Image classification data set "dataset" (yancarm/Plant-Recognition on GitHub). Class labels (5): barbados cherry, betel, caricature plant, sweet potato, vieux garcon.

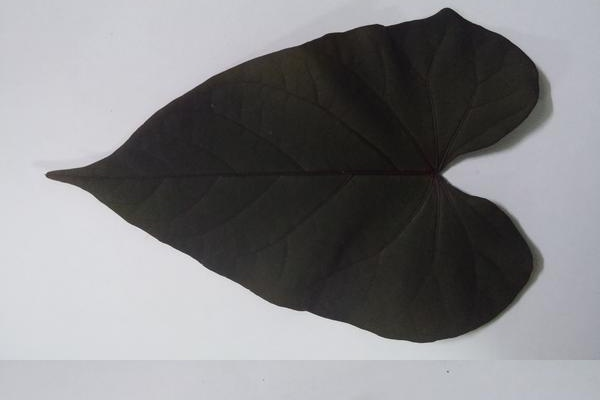
Label: sweet potato

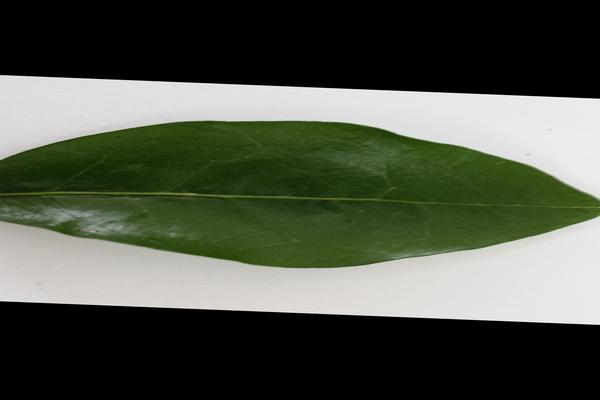
Label: barbados cherry

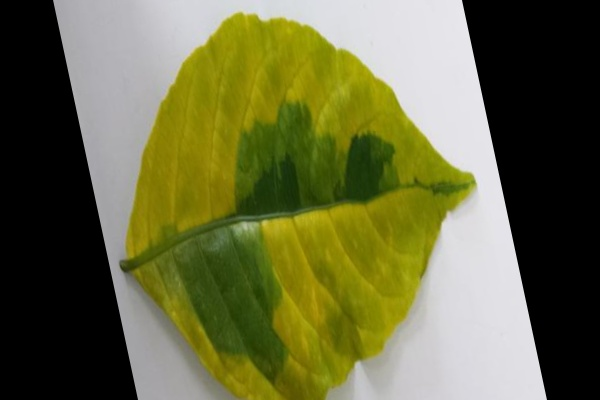
Label: caricature plant

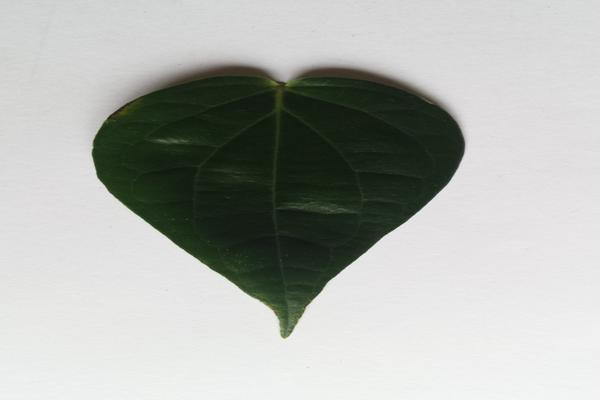
Label: betel

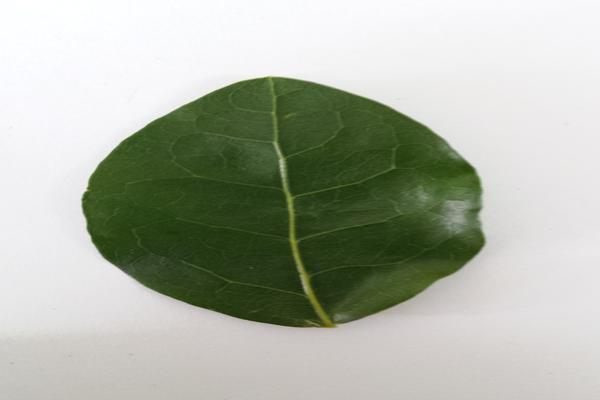
Label: barbados cherry

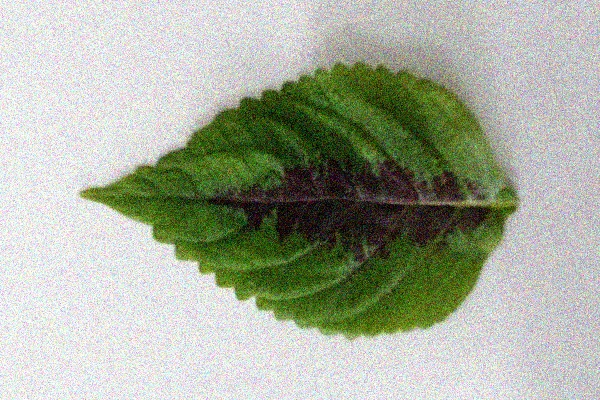
Label: vieux garcon
